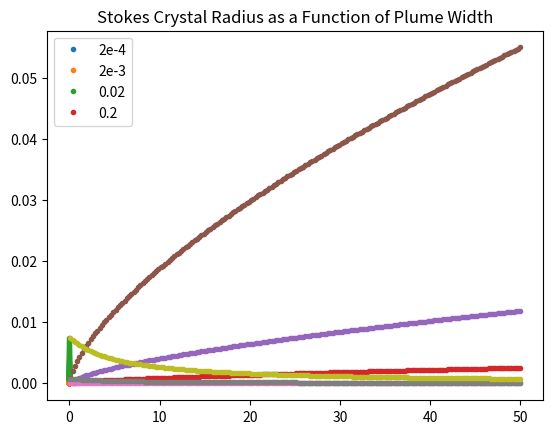

Generate this figure with matplotlib:
# -*- coding: utf-8 -*-
"""
calculates most probable ice crystal radii
"""

import numpy as np
import math
from scipy.integrate import odeint
from scipy.integrate import quad
from scipy.optimize import fsolve
import matplotlib.pyplot as plt

"""
defines all the constants that will be
used throughout various functions and formulas
"""

T_s = -5 #background ice temperature
E_0 = 3.6e-2 #max entrainment coefficient
C_d = 2.5e-3 #drag coefficient
St = 1.1e-3 #heat transfer coefficient
St_m = 3.1e-5 #salt transfer coefficient
tau = 5.73e-2 #seawater freezing point slope
T_m = 8.32e-2 #freezing point offset
lamda = 7.61e-4 #depth dependence of freezing point
L = 3.35e5 #latent heat of fusion for ice
c_s = 2.009e3 #specific heat capacity for ice
c_l = 3.974e3 #specific heat capacity for seawater
beta_s = 7.86e-4 #haline contraction coefficient
beta_T = 3.87e-5 #thermal expansion coefficient
g = 9.81 #gravitational acceleration
S_s = 0 #salt concentration in ice
#I am choosing theta arbitrarily
#theta = 0.1
sin_theta = 1115/600e3
#S_a = 35 #ambient water salinity - specified in get_S_a(z) instead
#I don't know rho_a, rho_l, rho_s
rho_s = 916.8
nu = 1.95e-6
#T_a = 1 #ambient water temperature - specified in get_T_a(z) instead
D = -1400 #start depth
U_T = 0 #tide velocity
get_R = 0 #global variable for radius set by later code
my_precipitation = True #chooses between Stokes and Jenkins drag
Jenkins_ambient = True #chooses between ideal and Amery ice shelf conditions
k_l = .569 #thermal conductivity
epsilon = 0.02

#provides linear structure of density
rho_l = 1028

def get_R_mean(T_deficit, H, t_ice, v_sn):
    return k_l * T_deficit * H / rho_s / L / t_ice / v_sn

def stokes_velocity(R):
    return 2 / 9 * R ** 2 * g * (rho_l - rho_s) / (nu * rho_l)

def jenkins_velocity(R):
    W_d = stokes_velocity(R) / 3 / epsilon
    count = 0
    while count < 5:
        Re = get_reynolds(W_d, R)
        local_drag = get_local_drag(Re)
        square = 2 * (rho_l - rho_s) / rho_l * g * 2 * epsilon * R / local_drag
        W_d = math.sqrt(2 * (rho_l - rho_s) / rho_l * g * 2 * epsilon * R / local_drag)
        count += 1
    return W_d

#calculates local drag coefficient used in Jenkins precipitation velocity
def get_local_drag(Re):
    log_Re = math.log10(Re)
    log_drag = 1.386 - .892 * log_Re + .111 * log_Re ** 2
    return 10 ** log_drag

#calculates Reynolds number by dividing HU / kinematic viscosity
def get_reynolds(v, R):
    result = abs(2 * v * R / nu)
    return result

def solve_v_R_system(vect, T_deficit, H, t_ice):
    v, R = vect
    func1 = stokes_velocity(R) - v
    func2 = get_R_mean(T_deficit, H, t_ice, v) - R
    return [func1, func2]

H = 10
T_vals = [2e-4, 2e-3, 0.02]
labels = ["2e-4", "2e-3", "0.02", "0.2"]
t_ice = .05e-3
v_vals = np.linspace(1e-3, 1e-2, 200)
r_vals = []

for v in v_vals:
    r = []
    for T_deficit in T_vals:
        r.append(get_R_mean(T_deficit, H, t_ice, v))
    r_vals.append(r)

plt.plot(v_vals, r_vals, marker='.', linewidth=0)
plt.legend(labels)
plt.title("Crystal Radius as a Function of Rise Velocity")
plt.show()

v_vals = []
R_vals = []

H_vals = np.linspace(0.1, 50, 200)
for H in H_vals:
    v_vect = []
    R_vect = []
    for T_deficit in T_vals:
        v, R = fsolve(solve_v_R_system, [stokes_velocity(t_ice) / 2, t_ice], args = (T_deficit, H, t_ice))
        v_vect.append(v)
        R_vect.append(R)
    v_vals.append(v_vect)
    R_vals.append(R_vect)
plt.plot(H_vals, v_vals, marker='.', linewidth=0)
plt.legend(labels)
plt.title("Stokes Rise Velocity as a Function of Plume Width")
plt.show()
plt.plot(H_vals, r_vals, marker='.', linewidth=0)
plt.legend(labels)
plt.title("Stokes Crystal Radius as a Function of Plume Width")
plt.show()